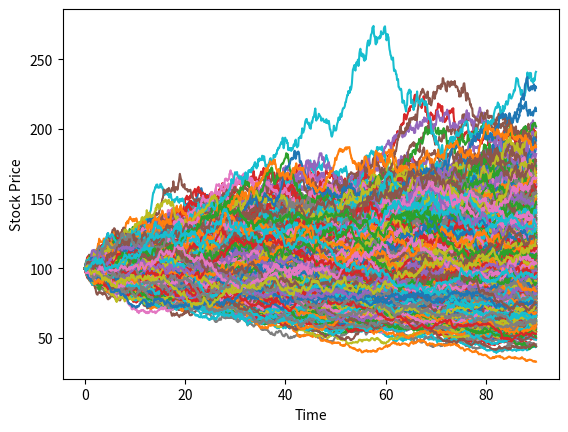

Write the Python code that produced this figure. (Note: this script raises an exception after producing the figure.)
#!/usr/bin/env python3
import numpy as np
import scipy as sp
import scipy.stats
import matplotlib.pyplot as plt

#Initial price of stock
S0 = 100
#Strike price
K = 100
#Interest rate
r = 0.01
#Coefficient of dW in SDE for GBM
sigma = 0.01
#Time step
dt = 0.1
#Time until expiry
T = 90
#Number of simulations
n = 1000

#Brownian motion
dW = np.random.normal(size=(n,int(T/dt)-1))
W = np.hstack([np.zeros((n,1)),np.cumsum(dW,axis=1)])
#Time dimension
times = np.linspace(0,T,int(T/dt))
#GBM
S = S0*np.exp(sigma*W-sigma**2*times/2)
dS = np.diff(S,axis=1)

#Differentiate Black-Scholes formula wrt S
#https://en.wikipedia.org/wiki/Black%E2%80%93Scholes_model#The_Options_Greeks
d1 = (np.log(S/K)+(r*sigma**2/2)*(T-times))/(sigma*np.sqrt(T-times))
delta = sp.stats.norm.cdf(d1[:,:int(T/dt)-1])

#Replicating portfolio
portfolio = np.cumsum(delta * dS,axis=1)

#Stock price
plt.plot(times,S.T);
plt.xlabel('Time')
plt.ylabel('Stock Price')
plt.savefig('../output/stock_price.png')
plt.close()
#Replicating portfolio value
plt.plot(times[:-1],portfolio.T)
plt.xlabel('Time')
plt.ylabel('Value of Replicating Portfolio')
plt.savefig('../output/replicating_portfolio.png')
plt.close()
#Payoff diagram
plt.scatter(S[:,-1],portfolio[:,-1])
plt.xlabel('Terminal Stock Price')
plt.ylabel('Terminal Value of Replicating Portfolio')
plt.savefig('../output/payoff_diagram.png')
plt.close()
#plt.scatter(S[:,:-1].reshape(-1),delta.reshape(-1));plt.show()
